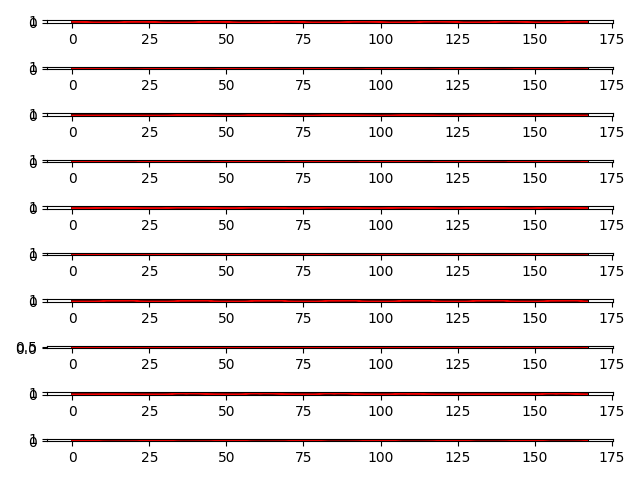

Values plotted in this chart, from the file beside it:
, 0
2012-01-01 00:00:00, 0
2012-01-01 01:00:00, 0
2012-01-01 02:00:00, 0
2012-01-01 03:00:00, 0
2012-01-01 04:00:00, 0
2012-01-01 05:00:00, 0
2012-01-01 06:00:00, 0
2012-01-01 07:00:00, 0
2012-01-01 08:00:00, 0
2012-01-01 09:00:00, 0
2012-01-01 10:00:00, 0
2012-01-01 11:00:00, 0
2012-01-01 12:00:00, 0
2012-01-01 13:00:00, 0
2012-01-01 14:00:00, 0
2012-01-01 15:00:00, 0
2012-01-01 16:00:00, 0
2012-01-01 17:00:00, 0
2012-01-01 18:00:00, 0
2012-01-01 19:00:00, 0
2012-01-01 20:00:00, 0
2012-01-01 21:00:00, 0
2012-01-01 22:00:00, 0
2012-01-01 23:00:00, 0
2012-01-02 00:00:00, 0
2012-01-02 01:00:00, 0
2012-01-02 02:00:00, 0
2012-01-02 03:00:00, 0
2012-01-02 04:00:00, 0
2012-01-02 05:00:00, 0
2012-01-02 06:00:00, 0
2012-01-02 07:00:00, 0
2012-01-02 08:00:00, 0
2012-01-02 09:00:00, 0
2012-01-02 10:00:00, 0
2012-01-02 11:00:00, 0
2012-01-02 12:00:00, 0
2012-01-02 13:00:00, 0
2012-01-02 14:00:00, 0
2012-01-02 15:00:00, 0
2012-01-02 16:00:00, 0
2012-01-02 17:00:00, 0
2012-01-02 18:00:00, 0
2012-01-02 19:00:00, 0
2012-01-02 20:00:00, 0
2012-01-02 21:00:00, 0
2012-01-02 22:00:00, 0
2012-01-02 23:00:00, 0
2012-01-03 00:00:00, 0
2012-01-03 01:00:00, 0
2012-01-03 02:00:00, 0
2012-01-03 03:00:00, 0
2012-01-03 04:00:00, 0
2012-01-03 05:00:00, 0
2012-01-03 06:00:00, 0
2012-01-03 07:00:00, 0
2012-01-03 08:00:00, 0
2012-01-03 09:00:00, 0
2012-01-03 10:00:00, 0
2012-01-03 11:00:00, 0
... 35,005 more rows
